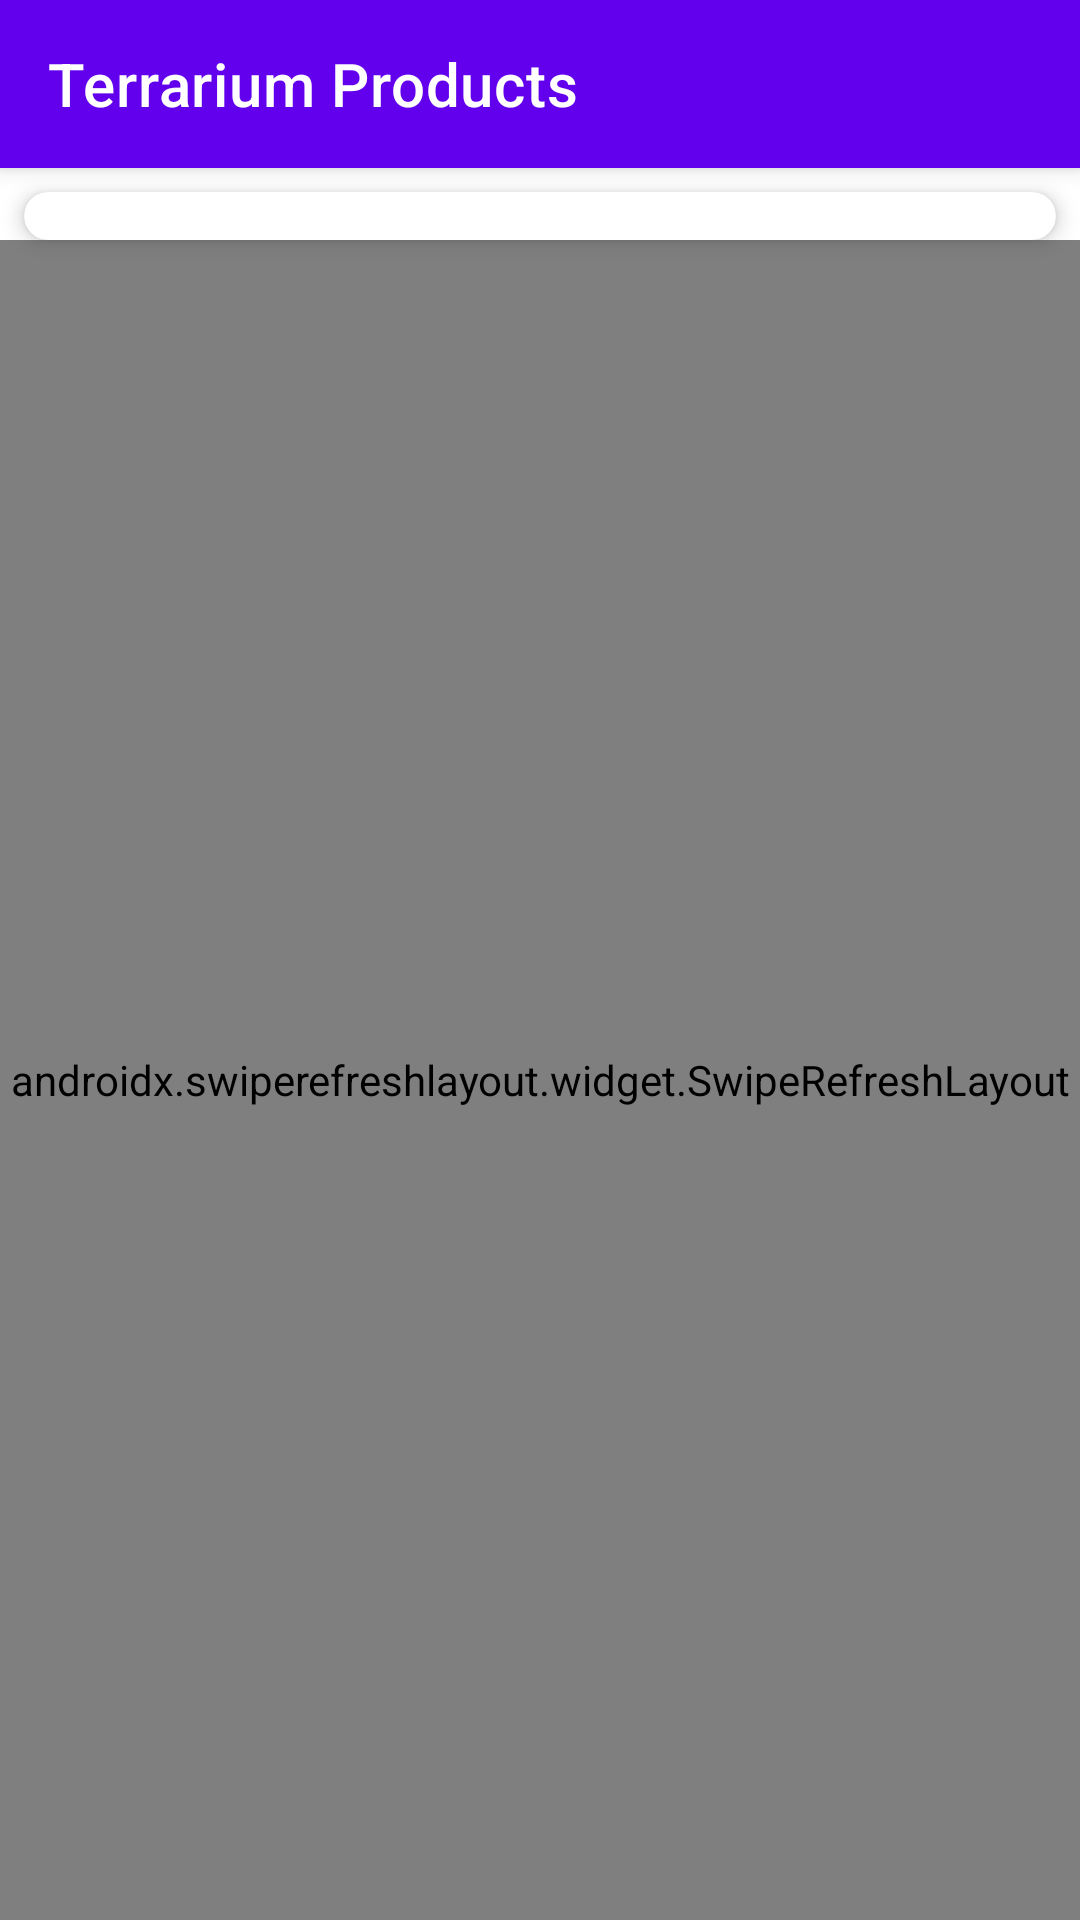

The Android layout XML behind this screen, and the referenced resources:
<!-- AndroidManifest.xml: activity theme Theme.MaterialComponents.Light.NoActionBar -->
<!-- res/layout/activity_product_list.xml -->
<?xml version="1.0" encoding="utf-8"?>
<androidx.constraintlayout.widget.ConstraintLayout xmlns:android="http://schemas.android.com/apk/res/android"
    xmlns:app="http://schemas.android.com/apk/res-auto"
    xmlns:tools="http://schemas.android.com/tools"
    android:layout_width="match_parent"
    android:layout_height="match_parent"
    tools:context=".ui.ProductListActivity">

    <androidx.appcompat.widget.Toolbar
        android:id="@+id/toolbar"
        android:layout_width="match_parent"
        android:layout_height="?attr/actionBarSize"
        android:background="@color/purple_500"
        android:elevation="4dp"
        android:theme="@style/ThemeOverlay.AppCompat.Dark.ActionBar"
        app:layout_constraintEnd_toEndOf="parent"
        app:layout_constraintStart_toStartOf="parent"
        app:layout_constraintTop_toTopOf="parent"
        app:title="Terrarium Products" />

    
    <androidx.cardview.widget.CardView
        android:id="@+id/categoryCard"
        android:layout_width="match_parent"
        android:layout_height="wrap_content"
        android:layout_margin="8dp"
        app:cardCornerRadius="8dp"
        app:cardElevation="4dp"
        app:layout_constraintTop_toBottomOf="@+id/toolbar">

        <HorizontalScrollView
            android:layout_width="match_parent"
            android:layout_height="wrap_content"
            android:scrollbars="none">

            <androidx.recyclerview.widget.RecyclerView
                android:id="@+id/recyclerViewCategories"
                android:layout_width="wrap_content"
                android:layout_height="wrap_content"
                android:orientation="horizontal"
                android:padding="8dp" />

        </HorizontalScrollView>

    </androidx.cardview.widget.CardView>

    <androidx.swiperefreshlayout.widget.SwipeRefreshLayout
        android:id="@+id/swipeRefreshLayout"
        android:layout_width="0dp"
        android:layout_height="0dp"
        app:layout_constraintBottom_toBottomOf="parent"
        app:layout_constraintEnd_toEndOf="parent"
        app:layout_constraintStart_toStartOf="parent"
        app:layout_constraintTop_toBottomOf="@+id/categoryCard">

        <androidx.recyclerview.widget.RecyclerView
            android:id="@+id/recyclerViewProducts"
            android:layout_width="match_parent"
            android:layout_height="match_parent"
            android:clipToPadding="false"
            android:padding="8dp" />

    </androidx.swiperefreshlayout.widget.SwipeRefreshLayout>

    <ProgressBar
        android:id="@+id/progressBar"
        android:layout_width="wrap_content"
        android:layout_height="wrap_content"
        android:visibility="gone"
        app:layout_constraintBottom_toBottomOf="parent"
        app:layout_constraintEnd_toEndOf="parent"
        app:layout_constraintStart_toStartOf="parent"
        app:layout_constraintTop_toTopOf="parent" />

    <TextView
        android:id="@+id/textViewError"
        android:layout_width="0dp"
        android:layout_height="wrap_content"
        android:layout_marginStart="16dp"
        android:layout_marginEnd="16dp"
        android:background="#F5F5F5"
        android:gravity="center"
        android:padding="16dp"
        android:text="Error loading products"
        android:textSize="16sp"
        android:visibility="gone"
        app:layout_constraintBottom_toBottomOf="parent"
        app:layout_constraintEnd_toEndOf="parent"
        app:layout_constraintStart_toStartOf="parent"
        app:layout_constraintTop_toTopOf="parent"
        app:layout_constraintVertical_bias="0.3" />

</androidx.constraintlayout.widget.ConstraintLayout>
<!-- resources referenced by this layout -->
<resources>

  <!-- not gathered from this repository: default colours our renderer supplied (Android Studio template values) -->
  <color name="purple_500">#FF6200EE</color>
</resources>
